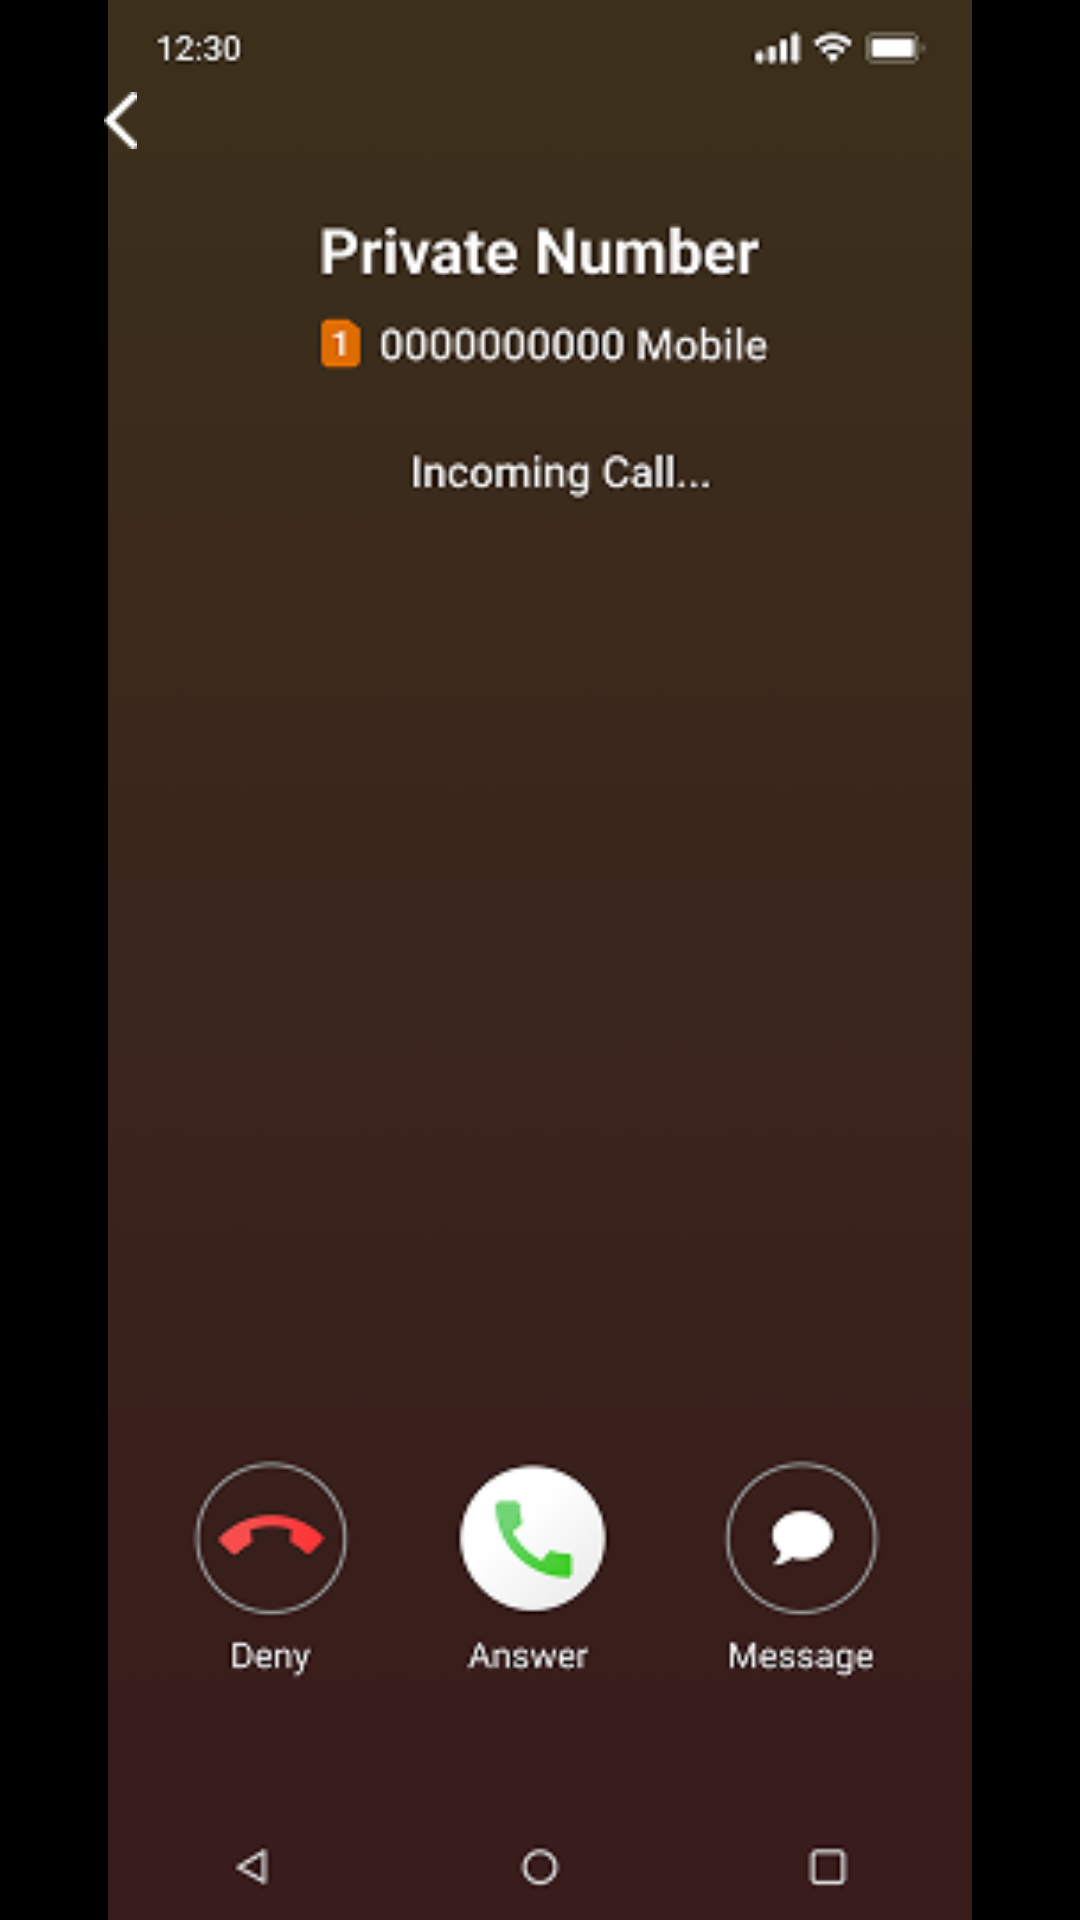

Here is an Android app screen rendered from its layout file. Give the layout XML and the strings, colors and styles it references.
<!-- AndroidManifest.xml: application theme Theme.ST069_FakeCallPhonePrank -->
<!-- res/layout/dialog_watch_preview.xml -->
<?xml version="1.0" encoding="utf-8"?>
<FrameLayout xmlns:android="http://schemas.android.com/apk/res/android"
    xmlns:app="http://schemas.android.com/apk/res-auto"
    android:layout_width="match_parent"
    android:layout_height="match_parent"
    android:background="#000000">

    
    <ImageView
        android:id="@+id/ivWatchPreview"
        android:layout_width="match_parent"
        android:layout_height="match_parent"
        android:scaleType="fitCenter"
        android:src="@drawable/watch_oppo" />

    
    <ImageButton
        android:id="@+id/btnBack"
        android:layout_width="48dp"
        android:layout_height="48dp"
        android:layout_margin="16dp"
        android:background="?attr/selectableItemBackgroundBorderless"
        android:src="@drawable/ic_back"
        android:tint="#FFFFFF"
        android:contentDescription="Back" />

</FrameLayout>
<!-- resources referenced by this layout -->
<resources>
  <!-- drawable ic_back: png bitmap (drawable, 284 bytes) -->
  <!-- drawable watch_oppo: png bitmap (drawable, 33505 bytes) -->
  <style name="Theme.ST069_FakeCallPhonePrank" parent="Base.Theme.ST069_FakeCallPhonePrank" />
  <style name="Base.Theme.ST069_FakeCallPhonePrank" parent="Theme.Material3.DayNight.NoActionBar">
          <item name="android:statusBarColor">@android:color/transparent</item>
          <item name="android:navigationBarColor">@android:color/transparent</item>
  
          
          <item name="android:windowLightStatusBar">true</item>
      </style>
</resources>
